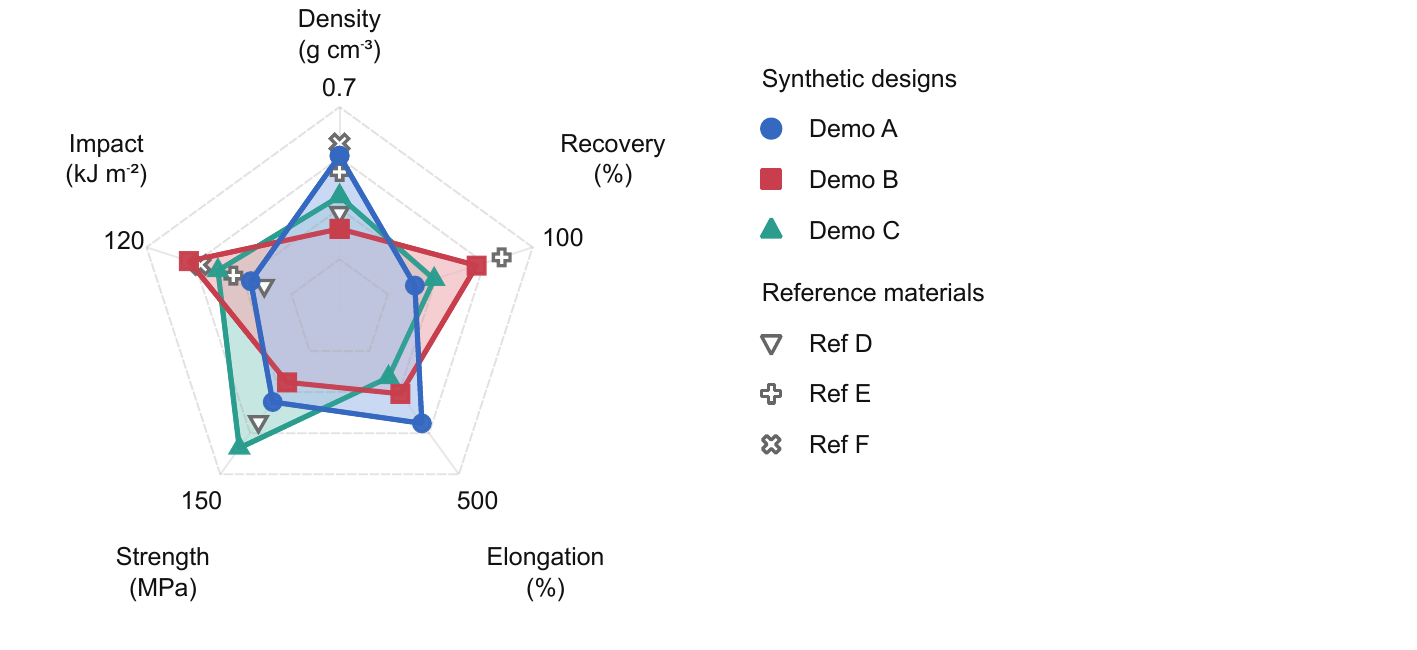

The table this chart was drawn from, first rows:
Material, Role, Group, Metric, Value, Unit, DisplayLabel, ScatterAxis, ScatterMin, ScatterMax, RadarOrder, Direction, ScaleMin, ScaleMax, MaterialOrder, Marker, EnvelopeInclude, LegendLabel, LegendGroup, LegendIdentity
Demo A, sample, Synthetic designs, density, 0.94, g cm^-3, Density?(g cm⁻³), x, , , 1, lower, 0.7, 1.7, 1, , , Demo A, Synthetic designs, Demo A
Demo A, sample, Synthetic designs, impact_strength, 55.2, kJ m^-2, Impact?(kJ m⁻²), y, , , 2, higher, 0, 120, 1, , , Demo A, Synthetic designs, Demo A
Demo A, sample, Synthetic designs, tensile_strength, 84, MPa, Strength?(MPa), , , , 3, higher, 0, 150, 1, , , Demo A, Synthetic designs, Demo A
Demo A, sample, Synthetic designs, elongation_at_break, 345, %, Elongation?(%), , , , 4, higher, 0, 500, 1, , , Demo A, Synthetic designs, Demo A
Demo A, sample, Synthetic designs, recovery, 39, %, Recovery?(%), , , , 5, higher, 0, 100, 1, , , Demo A, Synthetic designs, Demo A
Demo B, sample, Synthetic designs, density, 1.3, g cm^-3, Density?(g cm⁻³), x, , , 1, lower, 0.7, 1.7, 2, , , Demo B, Synthetic designs, Demo B
Demo B, sample, Synthetic designs, impact_strength, 93.6, kJ m^-2, Impact?(kJ m⁻²), y, , , 2, higher, 0, 120, 2, , , Demo B, Synthetic designs, Demo B
Demo B, sample, Synthetic designs, tensile_strength, 66, MPa, Strength?(MPa), , , , 3, higher, 0, 150, 2, , , Demo B, Synthetic designs, Demo B
Demo B, sample, Synthetic designs, elongation_at_break, 255, %, Elongation?(%), , , , 4, higher, 0, 500, 2, , , Demo B, Synthetic designs, Demo B
Demo B, sample, Synthetic designs, recovery, 71, %, Recovery?(%), , , , 5, higher, 0, 100, 2, , , Demo B, Synthetic designs, Demo B
Demo C, sample, Synthetic designs, density, 1.14, g cm^-3, Density?(g cm⁻³), x, , , 1, lower, 0.7, 1.7, 3, , , Demo C, Synthetic designs, Demo C
Demo C, sample, Synthetic designs, impact_strength, 75.6, kJ m^-2, Impact?(kJ m⁻²), y, , , 2, higher, 0, 120, 3, , , Demo C, Synthetic designs, Demo C
Demo C, sample, Synthetic designs, tensile_strength, 126, MPa, Strength?(MPa), , , , 3, higher, 0, 150, 3, , , Demo C, Synthetic designs, Demo C
Demo C, sample, Synthetic designs, elongation_at_break, 205, %, Elongation?(%), , , , 4, higher, 0, 500, 3, , , Demo C, Synthetic designs, Demo C
Demo C, sample, Synthetic designs, recovery, 49, %, Recovery?(%), , , , 5, higher, 0, 100, 3, , , Demo C, Synthetic designs, Demo C
Ref D, reference, Synthetic references, density, 1.22, g cm^-3, Density?(g cm⁻³), x, , , 1, lower, 0.7, 1.7, 4, , false, Ref D, Reference materials, Ref D
Ref D, reference, Synthetic references, impact_strength, 46.8, kJ m^-2, Impact?(kJ m⁻²), y, , , 2, higher, 0, 120, 4, , false, Ref D, Reference materials, Ref D
Ref D, reference, Synthetic references, tensile_strength, 102, MPa, Strength?(MPa), , , , 3, higher, 0, 150, 4, , false, Ref D, Reference materials, Ref D
Ref E, reference, Synthetic references, density, 1.02, g cm^-3, Density?(g cm⁻³), x, , , 1, lower, 0.7, 1.7, 5, , false, Ref E, Reference materials, Ref E
Ref E, reference, Synthetic references, impact_strength, 66, kJ m^-2, Impact?(kJ m⁻²), y, , , 2, higher, 0, 120, 5, , false, Ref E, Reference materials, Ref E
Ref E, reference, Synthetic references, recovery, 84, %, Recovery?(%), , , , 5, higher, 0, 100, 5, , false, Ref E, Reference materials, Ref E
Ref F, reference, Synthetic references, density, 0.88, g cm^-3, Density?(g cm⁻³), x, , , 1, lower, 0.7, 1.7, 6, , false, Ref F, Reference materials, Ref F
Ref F, reference, Synthetic references, impact_strength, 86.4, kJ m^-2, Impact?(kJ m⁻²), y, , , 2, higher, 0, 120, 6, , false, Ref F, Reference materials, Ref F
